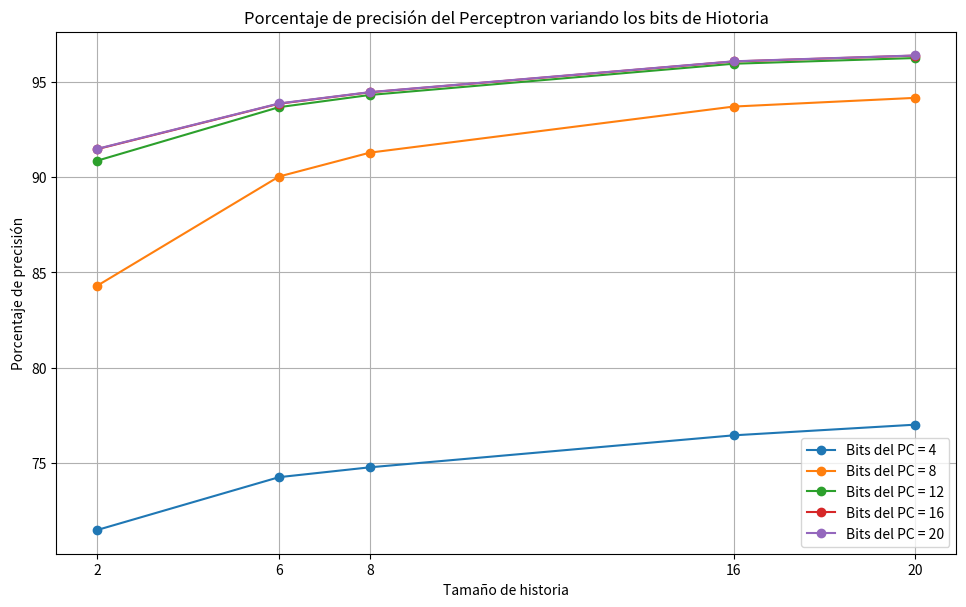
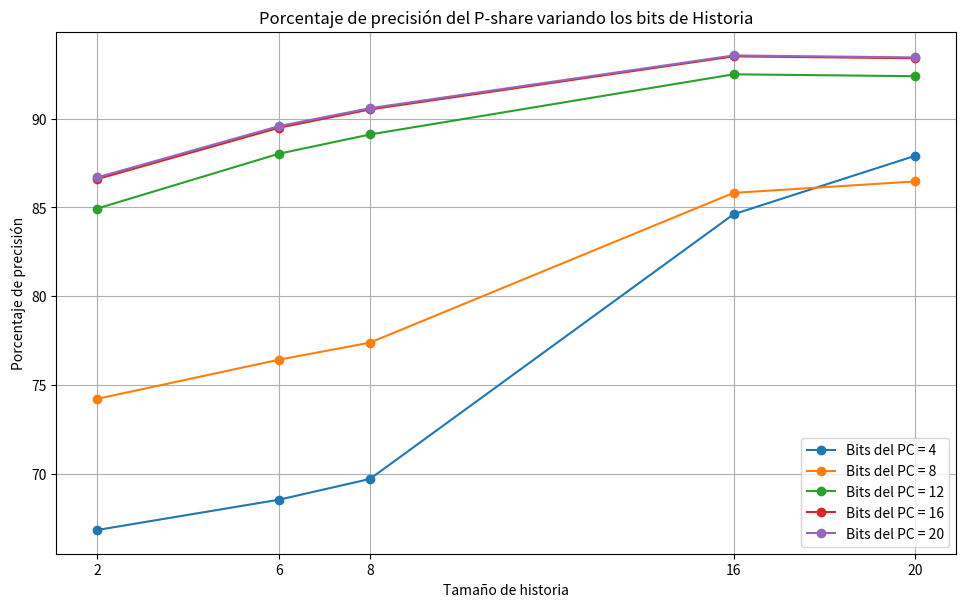
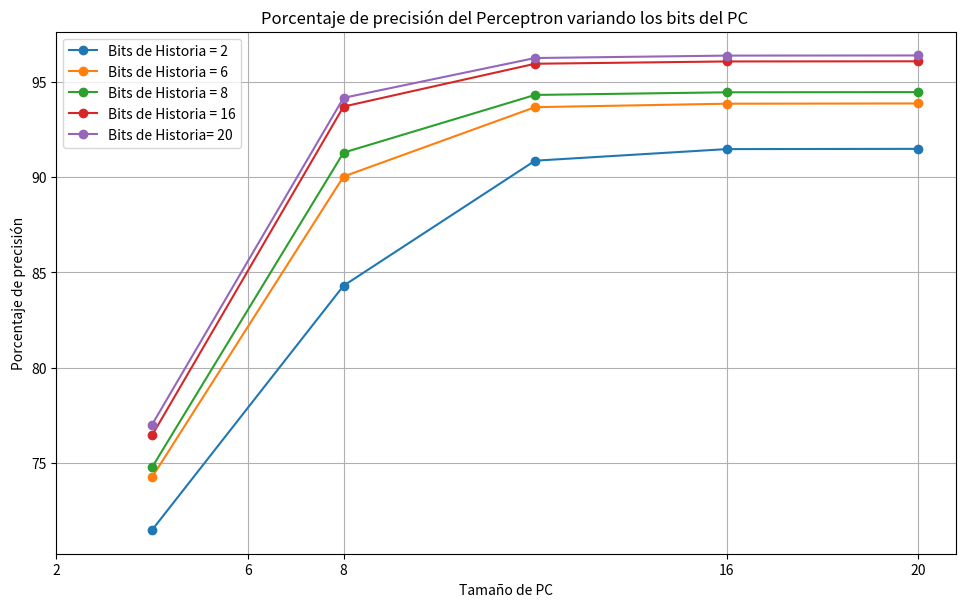
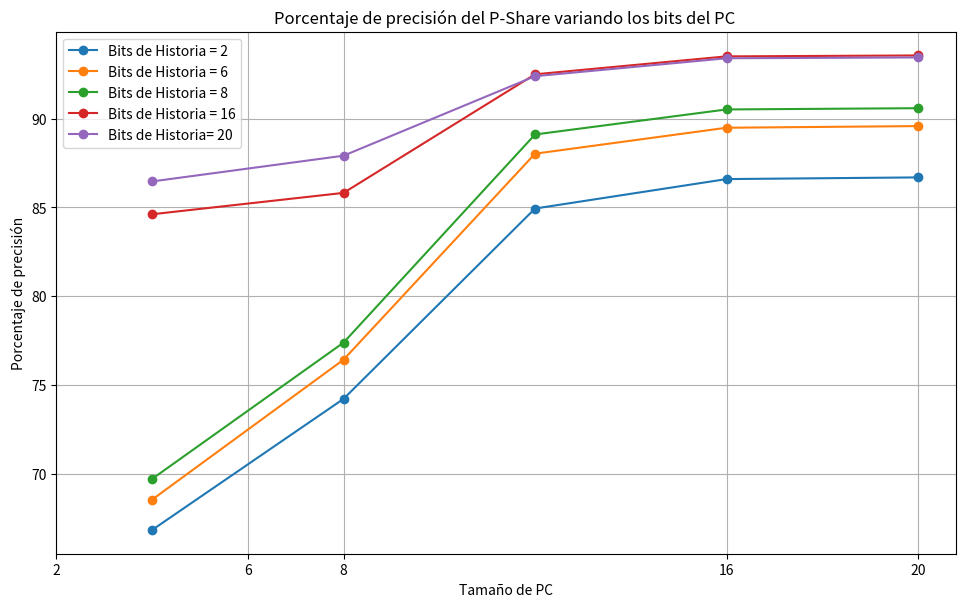

These figures' Python source, in order:
import matplotlib.pyplot as plt


# Datos de la tabla
tamanio_historia = [2, 6, 8, 16, 20]
bits_4 = [71.496, 74.266, 74.783, 76.459, 77.019]
bits_8 = [84.303, 90.029, 91.282, 93.697, 94.154]
bits_12 = [90.859, 93.665, 94.306, 95.942, 96.242]
bits_16 = [91.466, 93.847, 94.445, 96.062, 96.369]
bits_20 = [91.480, 93.860, 94.455, 96.070, 96.377]

# Gráfico combinado
plt.figure(figsize=(10, 6))

plt.plot(tamanio_historia, bits_4, marker='o', label='Bits del PC = 4')
plt.plot(tamanio_historia, bits_8, marker='o', label='Bits del PC = 8')
plt.plot(tamanio_historia, bits_12, marker='o', label='Bits del PC = 12')
plt.plot(tamanio_historia, bits_16, marker='o', label='Bits del PC = 16')
plt.plot(tamanio_historia, bits_20, marker='o', label='Bits del PC = 20')

plt.title('Porcentaje de precisión del Perceptron variando los bits de Hiotoria')
plt.xlabel('Tamaño de historia')
plt.ylabel('Porcentaje de precisión')
plt.legend()
plt.grid(True)
plt.xticks(tamanio_historia)
plt.subplots_adjust(left=0.08, bottom=0.08, right=0.98, top=0.95)

# Guardar el gráfico como un archivo PDF
plt.savefig('grafico_perceptron.pdf')
plt.show()

# Datos de la nueva tabla (P-share)
tamanio_historia_pshare = [2, 6, 8, 16, 20]
bits_4_pshare = [66.836, 68.543, 69.710, 84.616, 87.913]
bits_8_pshare = [74.220, 76.427, 77.388, 85.820, 86.464]
bits_12_pshare = [84.939, 88.027, 89.109, 92.497, 92.391]
bits_16_pshare = [86.597, 89.488, 90.518, 93.507, 93.401]
bits_20_pshare = [86.692, 89.581, 90.589, 93.559, 93.447]

# Gráfico combinado solo para P-share
plt.figure(figsize=(10, 6))

plt.plot(tamanio_historia_pshare, bits_4_pshare, marker='o', label='Bits del PC = 4')
plt.plot(tamanio_historia_pshare, bits_8_pshare, marker='o', label='Bits del PC = 8')
plt.plot(tamanio_historia_pshare, bits_12_pshare, marker='o', label='Bits del PC = 12')
plt.plot(tamanio_historia_pshare, bits_16_pshare, marker='o', label='Bits del PC = 16')
plt.plot(tamanio_historia_pshare, bits_20_pshare, marker='o', label='Bits del PC = 20')

plt.title('Porcentaje de precisión del P-share variando los bits de Historia')
plt.xlabel('Tamaño de historia')
plt.ylabel('Porcentaje de precisión')
plt.legend()
plt.grid(True)
plt.xticks(tamanio_historia_pshare)
# Ajustar los márgenes
plt.subplots_adjust(left=0.08, bottom=0.08, right=0.98, top=0.95)

# Guardar el gráfico como un archivo PDF
plt.savefig('grafico_pshare.pdf')
plt.show()


# Datos de la tabla
tamanio_pc = [4, 8, 12, 16, 20]
bits_2 = [71.496, 84.303, 90.859, 91.466, 91.480]
bits_6 = [74.266, 90.029, 93.665, 93.847, 93.860]
bits_8 = [74.783, 91.282, 94.306, 94.445, 94.455]
bits_16= [76.459, 93.697, 95.942, 96.062, 96.070]
bits_20= [77.019, 94.154, 96.242, 96.369, 96.377]

# Gráfico combinado
plt.figure(figsize=(10, 6))

plt.plot(tamanio_pc, bits_2, marker='o', label='Bits de Historia = 2')
plt.plot(tamanio_pc, bits_6, marker='o', label='Bits de Historia = 6')
plt.plot(tamanio_pc, bits_8, marker='o', label='Bits de Historia = 8')
plt.plot(tamanio_pc, bits_16, marker='o', label='Bits de Historia = 16')
plt.plot(tamanio_pc, bits_20, marker='o', label='Bits de Historia= 20')

plt.title('Porcentaje de precisión del Perceptron variando los bits del PC ')
plt.xlabel('Tamaño de PC')
plt.ylabel('Porcentaje de precisión')
plt.legend()
plt.grid(True)
plt.xticks(tamanio_historia)
plt.subplots_adjust(left=0.08, bottom=0.08, right=0.98, top=0.95)

# Guardar el gráfico como un archivo PDF
plt.savefig('grafico_perceptron2.pdf')
plt.show()


# Datos de la tabla
tamanio_pc = [4, 8, 12, 16, 20]
bits_2 = [66.836, 74.220, 84.939, 86.597, 86.692]
bits_6 = [68.543, 76.427, 88.027, 89.488, 89.581]
bits_8 = [69.710, 77.388, 89.109, 90.518, 90.589]
bits_16= [84.616, 85.820, 92.497, 93.507, 93.559]
bits_20= [86.464, 87.913, 92.391, 93.401, 93.447]


# Gráfico combinado
plt.figure(figsize=(10, 6))

plt.plot(tamanio_pc, bits_2, marker='o', label='Bits de Historia = 2')
plt.plot(tamanio_pc, bits_6, marker='o', label='Bits de Historia = 6')
plt.plot(tamanio_pc, bits_8, marker='o', label='Bits de Historia = 8')
plt.plot(tamanio_pc, bits_16, marker='o', label='Bits de Historia = 16')
plt.plot(tamanio_pc, bits_20, marker='o', label='Bits de Historia= 20')

plt.title('Porcentaje de precisión del P-Share variando los bits del PC ')
plt.xlabel('Tamaño de PC')
plt.ylabel('Porcentaje de precisión')
plt.legend()
plt.grid(True)
plt.xticks(tamanio_historia)
plt.subplots_adjust(left=0.08, bottom=0.08, right=0.98, top=0.95)

# Guardar el gráfico como un archivo PDF
plt.savefig('grafico_pshare2.pdf')
plt.show()